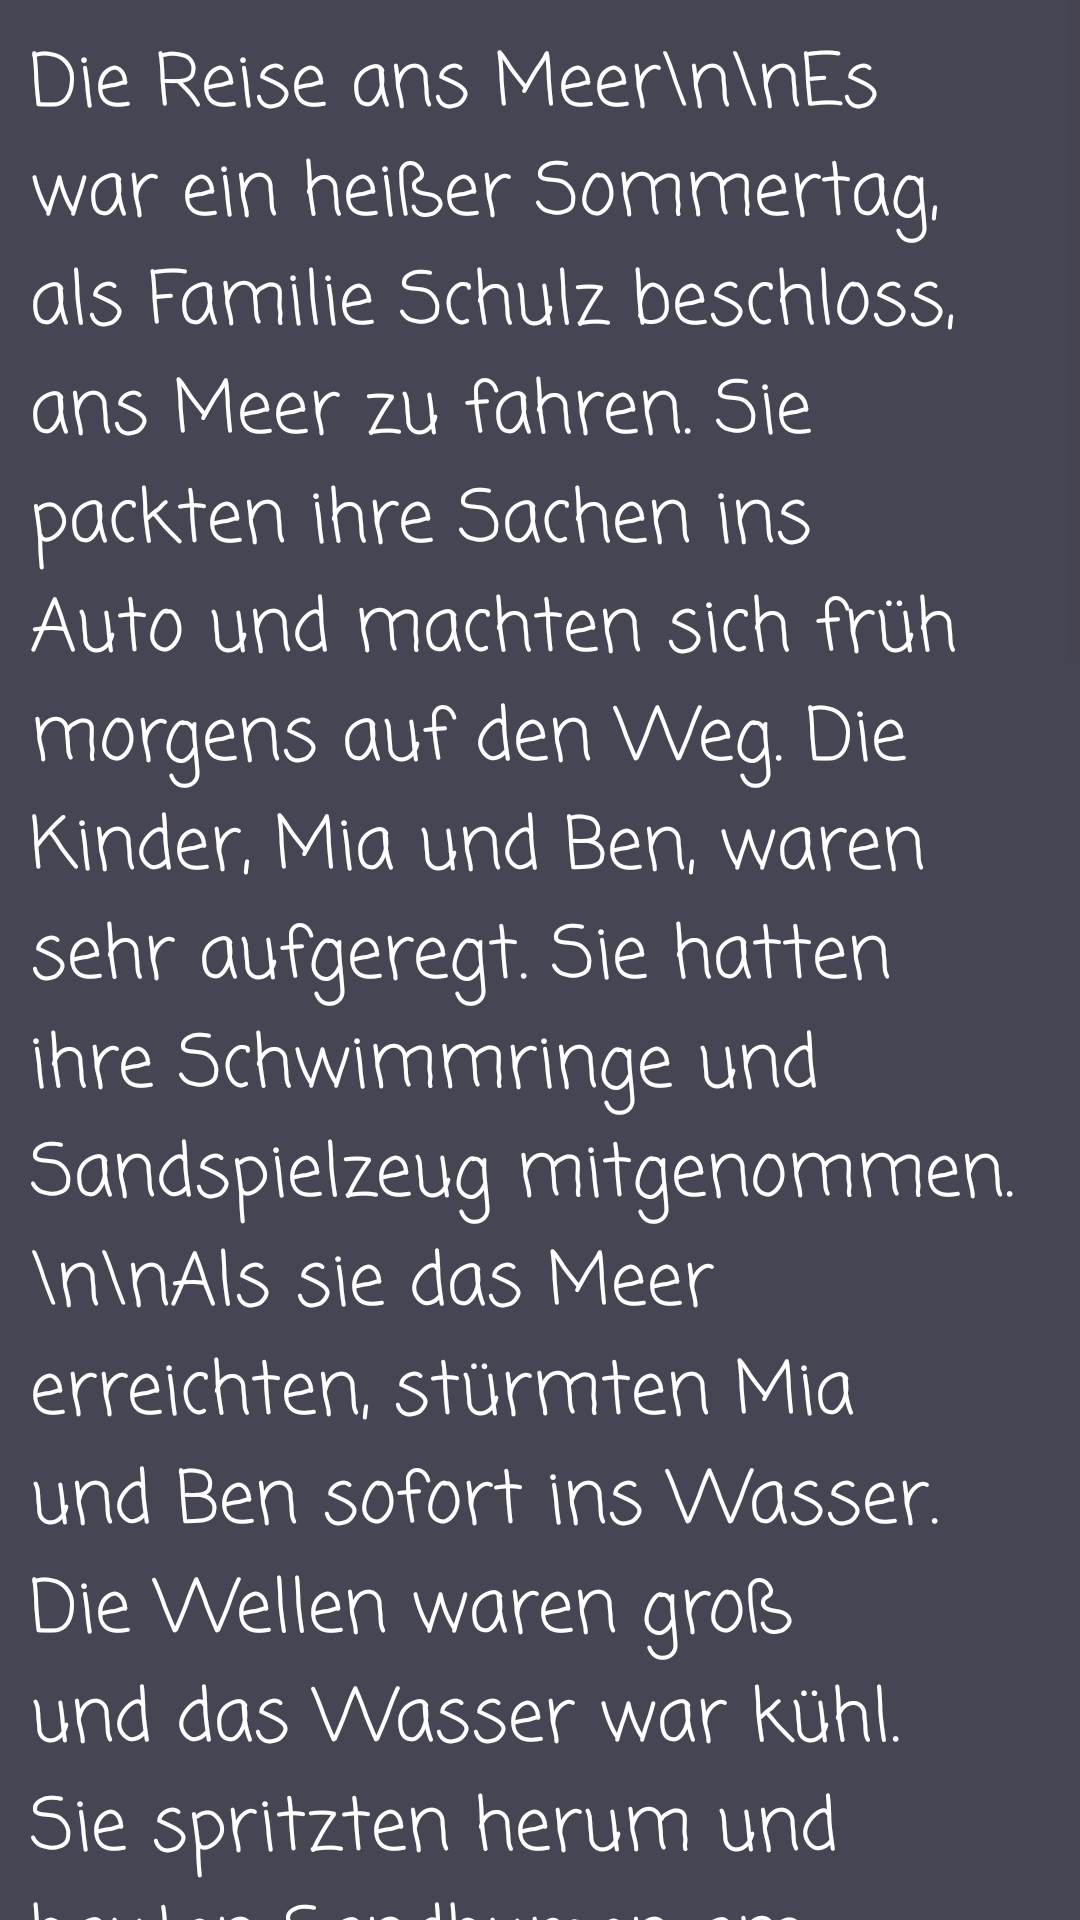

Layout XML and referenced resources for this Android screen:
<!-- AndroidManifest.xml: application theme Theme.GeschichtenLesenUndHoren -->
<!-- res/layout/activity_b1_die_reise_ans_meer.xml -->
<?xml version="1.0" encoding="utf-8"?>
<ScrollView
    xmlns:android="http://schemas.android.com/apk/res/android"
    xmlns:app="http://schemas.android.com/apk/res-auto"
    xmlns:tools="http://schemas.android.com/tools"
    android:id="@+id/main"
    android:layout_width="match_parent"
    android:layout_height="match_parent"
    android:background="@color/mitteGrau"
    tools:context="a1geschichten.GebutsTag">

    <TextView
        android:layout_width="wrap_content"
        android:layout_height="wrap_content"
        android:layout_margin="10dp"

        android:fontFamily="casual"
        android:text="Die Reise ans Meer\n\nEs war ein heißer Sommertag, als Familie Schulz beschloss, ans Meer zu fahren. Sie packten ihre Sachen ins Auto und machten sich früh morgens auf den Weg. Die Kinder, Mia und Ben, waren sehr aufgeregt. Sie hatten ihre Schwimmringe und Sandspielzeug mitgenommen.\n\nAls sie das Meer erreichten, stürmten Mia und Ben sofort ins Wasser. Die Wellen waren groß und das Wasser war kühl. Sie spritzten herum und bauten Sandburgen am Strand. Währenddessen lasen die Eltern unter einem Sonnenschirm ein Buch und genossen die Ruhe.\n\nNach einer Weile beschlossen sie, eine Bootsfahrt zu machen. Sie mieteten ein kleines Boot und fuhren hinaus auf das Meer. Mia hielt ihre Hand ins Wasser und lachte, als die Fische unter ihr schwammen. Ben sah einen großen Fisch und rief begeistert: „Schau mal, Papa, ein großer Fisch!“\n\nAls sie zurückkehrten, machten sie ein Picknick am Strand. Es gab frische Früchte, Brot und Käse. Sie sahen zu, wie die Sonne langsam unterging und der Himmel in schönen Farben leuchtete. Es war ein perfekter Tag, den sie nie vergessen würden.\n\nAuf dem Heimweg sprachen sie über all die schönen Momente und planten schon ihre nächste Reise ans Meer. Sie wussten, dass solche Tage im Sommer das Beste waren und dass sie viele Erinnerungen gesammelt hatten, die für immer bleiben würden."
        android:textColor="@color/white"
        android:textSize="24sp" />
</ScrollView>
<!-- resources referenced by this layout -->
<resources>
  <color name="mitteGrau">#454553</color>
  <color name="white">#FFFFFFFF</color>
  <style name="Theme.GeschichtenLesenUndHoren" parent="Base.Theme.GeschichtenLesenUndHoren" />
  <style name="Base.Theme.GeschichtenLesenUndHoren" parent="Theme.Material3.DayNight.NoActionBar">
          
          
      </style>
</resources>
